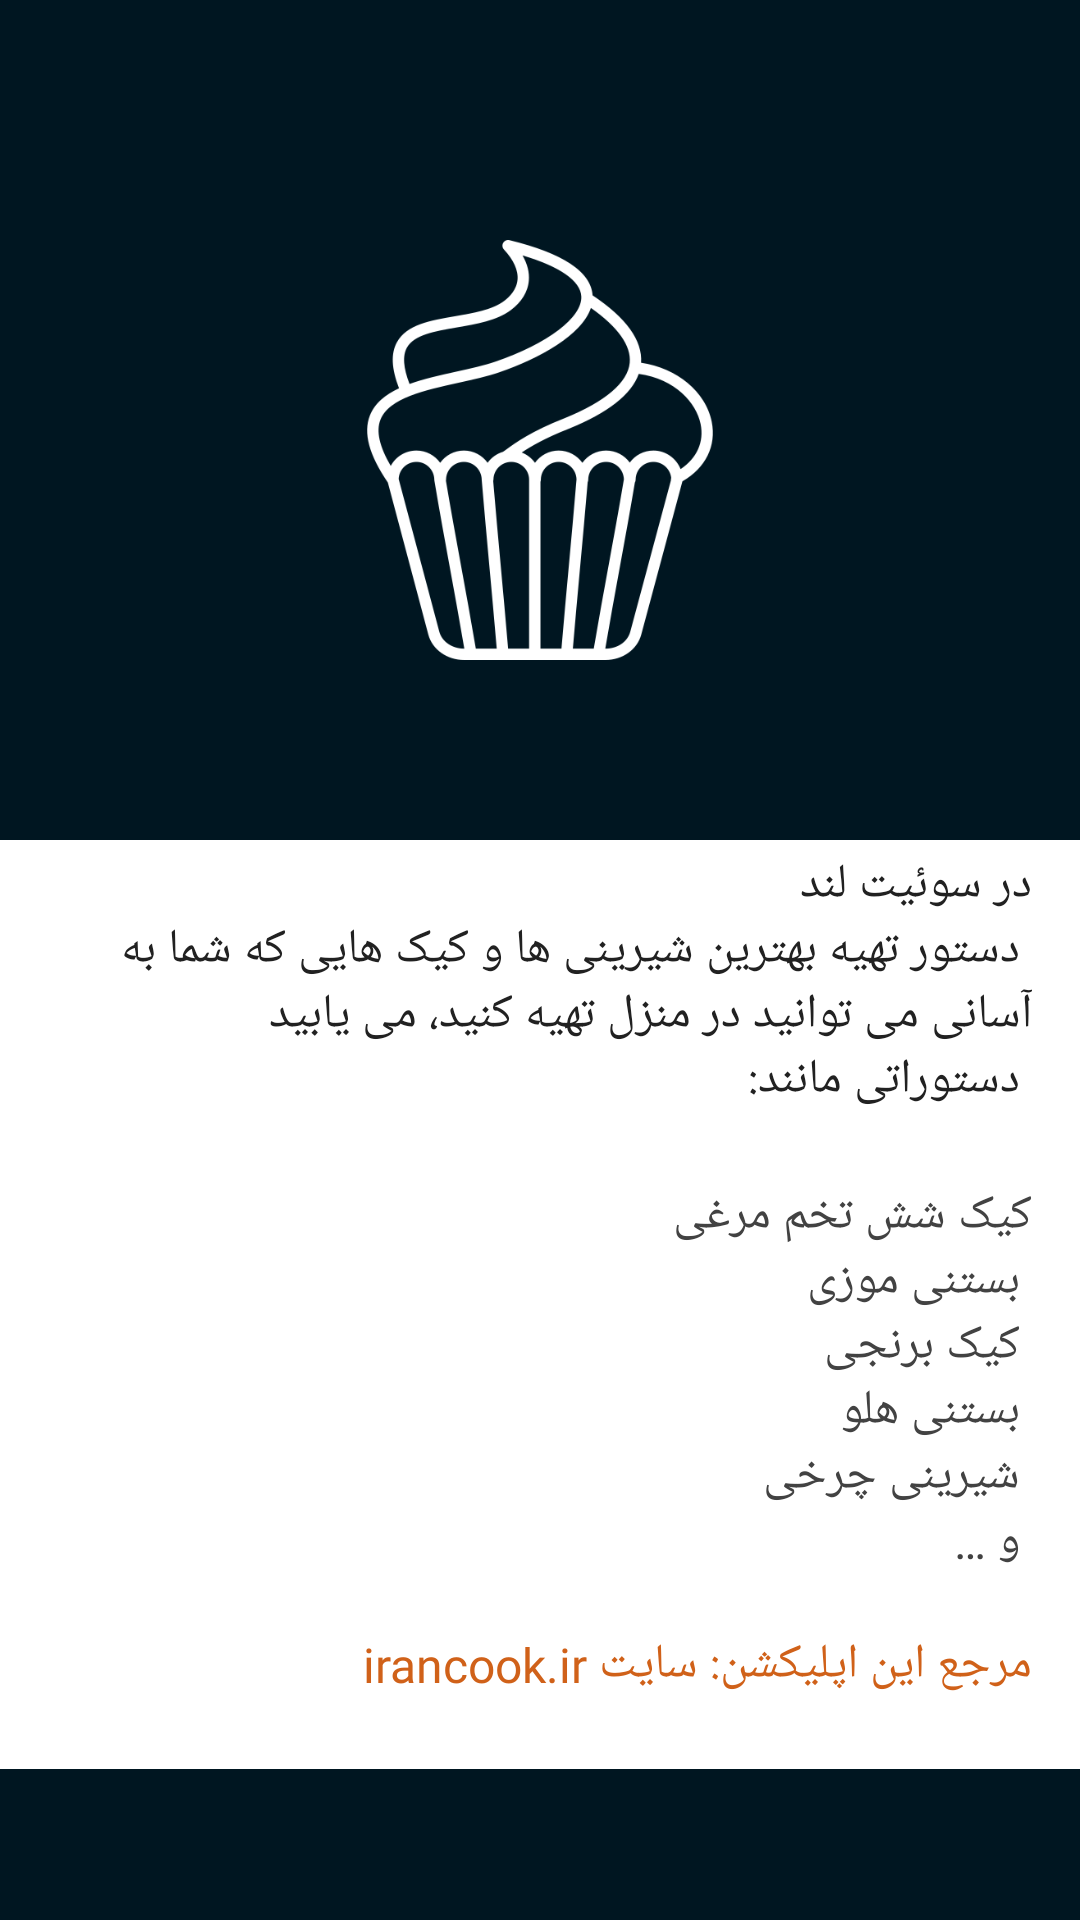

Here is an Android app screen rendered from its layout file. Give the layout XML and the strings, colors and styles it references.
<!-- AndroidManifest.xml: application theme Theme.SweetlandApp -->
<!-- res/layout/fragment_about_me.xml -->
<?xml version="1.0" encoding="utf-8"?>
<LinearLayout
    xmlns:android="http://schemas.android.com/apk/res/android"
    xmlns:app="http://schemas.android.com/apk/res-auto"
    xmlns:tools="http://schemas.android.com/tools"
    android:layout_width="match_parent"
    android:layout_height="wrap_content"
    android:orientation="vertical"
    android:background="@color/colorPrimaryDark"
    tools:context=".view.main.fragment.aboutMe.AboutMeFragment">

    <ImageView
        android:id="@+id/aboutMeImage"
        android:layout_width="140dp"
        android:layout_height="180dp"
        android:src="@drawable/whitecupcake"
        app:layout_constraintEnd_toEndOf="parent"
        app:layout_constraintStart_toStartOf="parent"
        app:layout_constraintTop_toTopOf="parent"
        android:layout_marginTop="60dp"
        android:layout_gravity="center"
        tools:ignore="ContentDescription" />

    <LinearLayout
        android:layout_width="match_parent"
        android:layout_height="wrap_content"
        android:orientation="vertical"
        android:layout_marginTop="40dp"
        android:background="@color/colorBackGround">

        <TextView
            android:id="@+id/aboutMeMainText"
            android:layout_width="match_parent"
            android:layout_height="wrap_content"
            android:gravity="right"
            android:text="@string/text_about_me"
            android:textColor="@color/colorMainWriting"
            android:fontFamily="@font/shabnammedium"
            android:paddingEnd="16dp"
            android:paddingStart="16dp"
            android:paddingTop="4dp"
            android:textSize="16sp"
            app:layout_constraintTop_toBottomOf="@id/aboutMeImage"/>

        <TextView
            android:id="@+id/aboutMeSecondText"
            android:layout_width="match_parent"
            android:layout_height="wrap_content"
            android:layout_marginTop="4dp"
            android:fontFamily="@font/shabnammedium"
            android:gravity="right"
            android:paddingEnd="16dp"
            android:text="@string/about_me_continue"
            android:textColor="@color/colorSecondaryWriting"
            android:textSize="16sp"
            app:layout_constraintBottom_toTopOf="@id/aboutMeRes"
            app:layout_constraintEnd_toEndOf="parent"
            app:layout_constraintStart_toStartOf="parent"/>

        <TextView
            android:id="@+id/aboutMeRes"
            android:layout_width="match_parent"
            android:layout_height="wrap_content"
            android:layout_marginBottom="24dp"
            android:fontFamily="@font/shabnammedium"
            android:gravity="right"
            android:text="@string/source"
            android:textColor="@color/colorAccent"
            android:textSize="16sp"
            android:paddingEnd="16dp"
            app:layout_constraintBottom_toBottomOf="parent"
            app:layout_constraintEnd_toEndOf="parent"
            app:layout_constraintStart_toStartOf="parent" />
    </LinearLayout>
</LinearLayout>
<!-- resources referenced by this layout -->
<resources>
  <color name="colorAccent">#D06119</color>
  <color name="colorBackGround">#FFFFFF</color>
  <color name="colorMainWriting">#212121</color>
  <color name="colorPrimaryDark">#001621</color>
  <color name="colorSecondaryWriting">#424242</color>
  <!-- drawable whitecupcake: png bitmap (drawable, 29118 bytes) -->
  <string name="about_me_continue">
          کیک شش تخم مرغی
      \n
     بستنی موزی
      \n
     کیک برنجی
      \n
     بستنی هلو
      \n
    شیرینی چرخی
      \n
          و …
      \n
      </string>
  <string name="source">مرجع این اپلیکشن: سایت irancook.ir</string>
  <string name="text_about_me"> در سوئیت لند
      \n
    دستور تهیه بهترین شیرینی ها و کیک هایی که شما به آسانی می توانید در منزل تهیه کنید، می یابید
      \n
          دستوراتی مانند:
      \n
   </string>
  <style name="Theme.SweetlandApp" parent="Theme.MaterialComponents.DayNight.NoActionBar">
          
          <item name="colorPrimary">@color/colorPrimary</item>
          <item name="colorPrimaryDark">@color/colorPrimaryDark</item>
          <item name="colorAccent">@color/colorAccent</item>
  
          <item name="progressBarStyle">@color/colorAccent</item>
          <item name="actionBarStyle">@color/colorPrimary</item>
          <item name="android:navigationBarColor">@color/colorPrimaryDark</item>
  
      </style>
  <color name="colorPrimary">#002130</color>
</resources>
